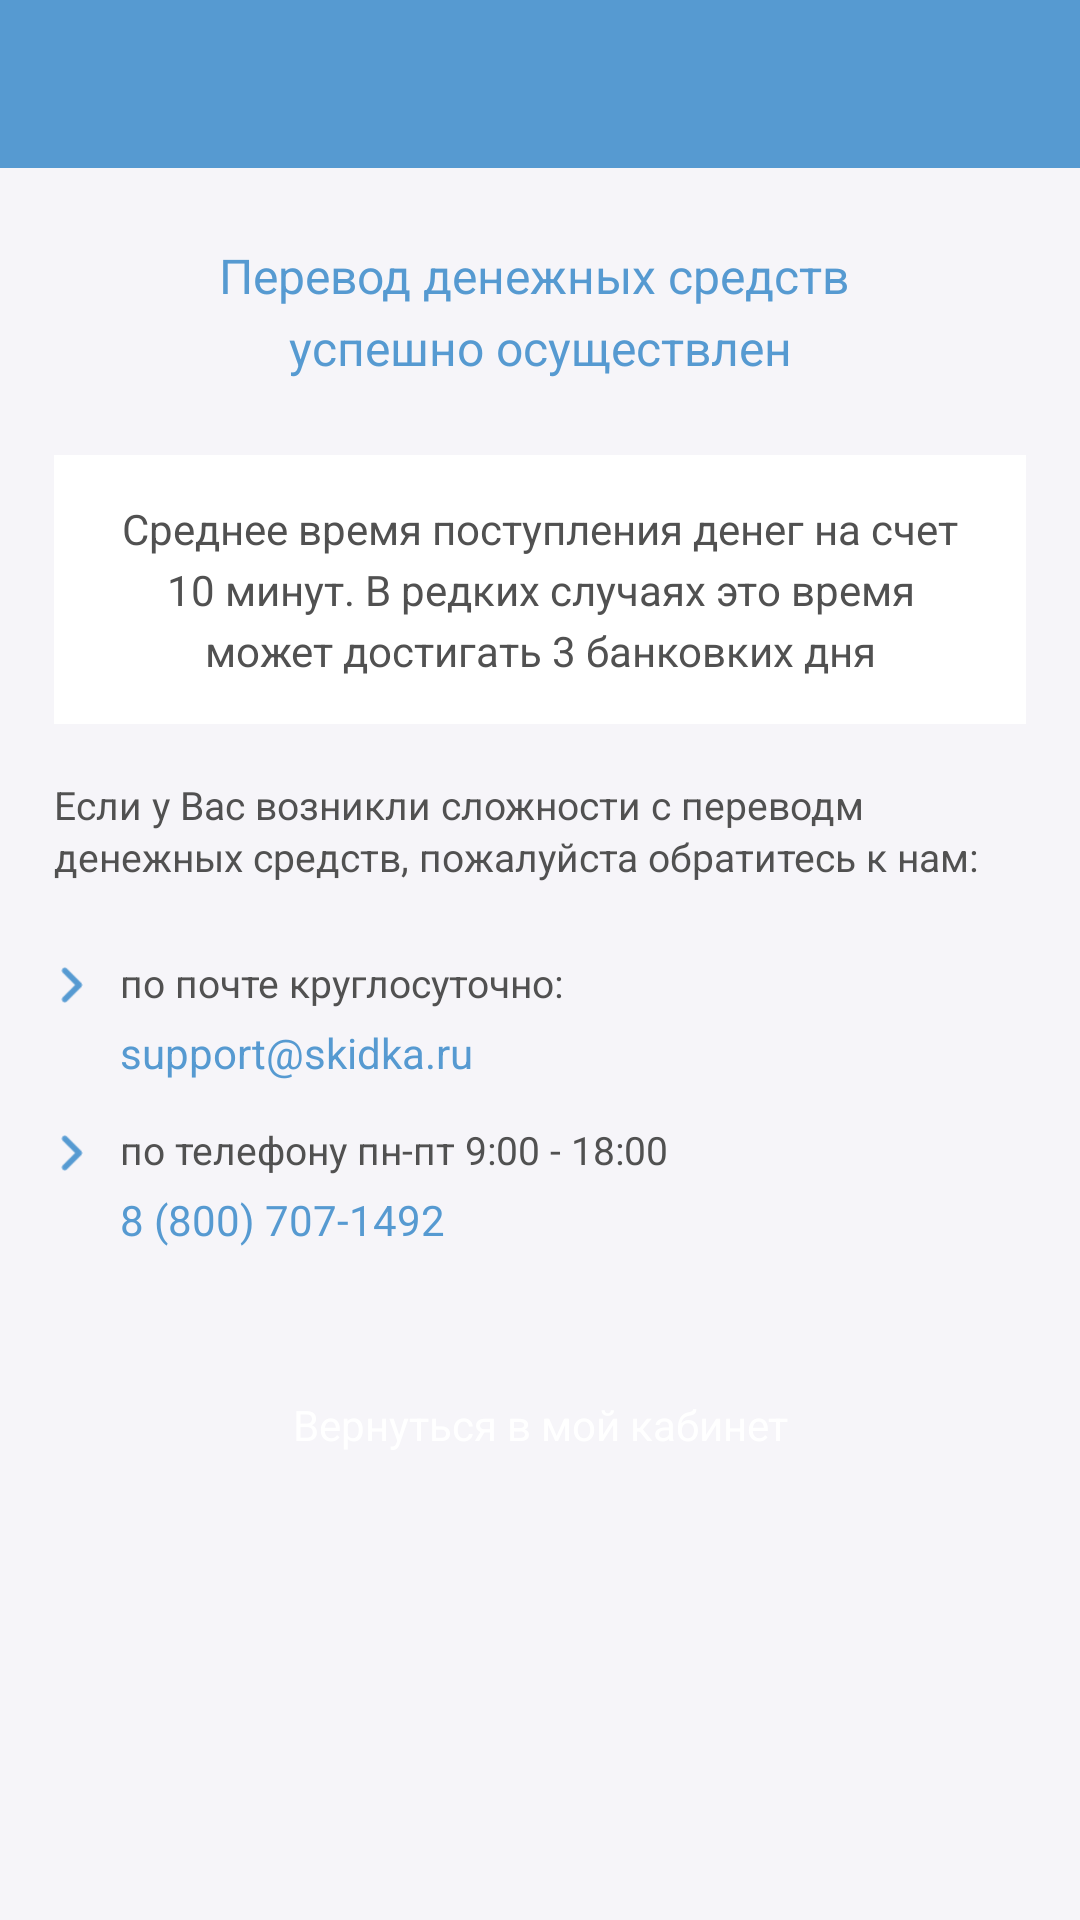

Reconstruct the res/layout file that produces this screen, plus the resources it refers to.
<!-- AndroidManifest.xml: application theme AppTheme -->
<!-- res/layout/money_transaction_fragment.xml -->
<?xml version="1.0" encoding="utf-8"?>
<android.support.constraint.ConstraintLayout
        xmlns:android="http://schemas.android.com/apk/res/android"
        xmlns:app="http://schemas.android.com/apk/res-auto"
        android:layout_width="match_parent"
        android:layout_height="match_parent"
        style="@style/ScreenCommon"
        android:background="@color/lightGray">

    <android.support.v7.widget.Toolbar
            android:id="@+id/toolbar"
            style="@style/Toolbar"
            android:layout_width="match_parent"
            android:layout_height="?attr/actionBarSize"
            android:visibility="visible">

        <TextView
                android:id="@+id/title"
                style="@style/TextCommon.ToolbarTitle"
                android:layout_width="wrap_content"
                android:layout_height="wrap_content"/>

    </android.support.v7.widget.Toolbar>

    <TextView
            android:id="@+id/tv_transaction_made_msg"
            style="@style/TextCommon"
            android:layout_width="match_parent"
            android:layout_height="wrap_content"
            android:padding="@dimen/spacing_25dp"
            android:text="@string/transaction_made_msg"
            android:textAlignment="center"
            android:textColor="@color/cadetBlue"
            android:lineSpacingExtra="5sp"
            android:textSize="@dimen/text_size_normal"
            app:layout_constraintTop_toBottomOf="@+id/toolbar"/>

    <TextView
            android:id="@+id/tv_time_to_money_receipts_msg"
            style="@style/TextCommon"
            android:layout_width="match_parent"
            android:layout_height="wrap_content"
            android:background="@color/white"
            android:layout_marginStart="@dimen/spacing_18dp"
            android:layout_marginEnd="@dimen/spacing_18dp"
            android:padding="@dimen/spacing_15dp"
            android:text="@string/time_to_money_receipts_msg"
            android:textAlignment="center"
            android:textColor="@color/gray"
            android:lineSpacingExtra="4sp"
            android:textSize="@dimen/text_size_small"
            app:layout_constraintTop_toBottomOf="@+id/tv_transaction_made_msg"
    />

    <TextView
            android:id="@+id/tv_money_receipts_problems_msg"
            style="@style/TextCommon"
            android:layout_width="match_parent"
            android:layout_height="wrap_content"
            android:padding="@dimen/spacing_18dp"
            android:text="@string/money_receipts_problems_msg"
            android:textColor="@color/gray"
            android:lineSpacingExtra="2sp"
            android:textSize="@dimen/text_size_xsmall"
            app:layout_constraintTop_toBottomOf="@+id/tv_time_to_money_receipts_msg"
    />

    <ImageView
            android:layout_width="12dp"
            android:layout_height="12dp"
            android:scaleType="fitCenter"
            android:src="@drawable/iconarrowtorighttoblue"
            app:layout_constraintTop_toBottomOf="@+id/tv_money_receipts_problems_msg"
            app:layout_constraintStart_toStartOf="parent"
            android:layout_marginTop="@dimen/spacing_10dp"
            android:layout_marginStart="@dimen/spacing_18dp"
            android:id="@+id/imageView"/>

    <TextView
            style="@style/TextCommon"
            android:layout_width="0dp"
            android:layout_height="wrap_content"
            android:text="@string/by_email"
            android:layout_marginBottom="2dp"
            android:textColor="@color/gray"
            android:textSize="@dimen/text_size_xsmall"
            app:layout_constraintStart_toEndOf="@+id/imageView"
            app:layout_constraintTop_toTopOf="@+id/imageView"
            app:layout_constraintBottom_toBottomOf="@+id/imageView"
            android:layout_marginStart="@dimen/spacing_10dp"
            android:id="@+id/textView3"/>

    <TextView
            android:id="@+id/textView6"
            style="@style/TextCommon"
            android:layout_width="wrap_content"
            android:layout_height="wrap_content"
            android:text="support@skidka.ru"
            android:textColor="@color/cadetBlue"
            android:textSize="@dimen/text_size_small"
            app:layout_constraintTop_toBottomOf="@+id/textView3"
            app:layout_constraintStart_toStartOf="@+id/textView3"
            android:layout_marginTop="5dp"/>

    <ImageView
            android:layout_width="12dp"
            android:layout_height="12dp"
            android:scaleType="fitCenter"
            android:src="@drawable/iconarrowtorighttoblue"
            app:layout_constraintTop_toBottomOf="@+id/textView6"
            app:layout_constraintStart_toStartOf="parent"
            android:layout_marginTop="@dimen/spacing_18dp"
            android:layout_marginStart="@dimen/spacing_18dp"
            android:id="@+id/imageView2"/>

    <TextView
            style="@style/TextCommon"
            android:layout_width="0dp"
            android:layout_height="wrap_content"
            android:text="@string/by_phone"
            android:layout_marginBottom="2dp"
            android:textColor="@color/gray"
            android:textSize="@dimen/text_size_xsmall"
            app:layout_constraintStart_toEndOf="@+id/imageView2"
            app:layout_constraintTop_toTopOf="@+id/imageView2"
            app:layout_constraintBottom_toBottomOf="@+id/imageView2"
            android:layout_marginStart="@dimen/spacing_10dp"
            android:id="@+id/textView4"/>


    <TextView
            style="@style/TextCommon"
            android:layout_width="wrap_content"
            android:layout_height="wrap_content"
            android:text="8 (800) 707-1492"
            android:textColor="@color/cadetBlue"
            android:textSize="@dimen/text_size_small"
            app:layout_constraintTop_toBottomOf="@+id/textView4"
            app:layout_constraintStart_toStartOf="@+id/textView4"
            android:layout_marginTop="5dp"
            android:id="@+id/textView2"/>

    <Button
            android:id="@+id/btn_return_to_dashboard"
            android:layout_width="match_parent"
            android:layout_height="wrap_content"
            android:background="@drawable/bluetobuttontobkg"
            android:text="@string/return_to_dashboard"
            android:layout_marginStart="@dimen/spacing_18dp"
            android:layout_marginTop="@dimen/spacing_35dp"
            android:layout_marginEnd="@dimen/spacing_18dp"
            style="@style/ClickableItem.Button.Empty"
            app:layout_constraintTop_toBottomOf="@+id/textView2"/>

</android.support.constraint.ConstraintLayout>
<!-- resources referenced by this layout -->
<resources>
  <color name="cadetBlue">#569ad1</color>
  <color name="gray">#515151</color>
  <color name="lightGray">#f6f5f9</color>
  <color name="white">#ffffff</color>
  <dimen name="spacing_10dp">10dp</dimen>
  <dimen name="spacing_15dp">15dp</dimen>
  <dimen name="spacing_18dp">18dp</dimen>
  <dimen name="spacing_25dp">25dp</dimen>
  <dimen name="spacing_35dp">35dp</dimen>
  <dimen name="text_size_normal">16sp</dimen>
  <dimen name="text_size_small">14sp</dimen>
  <dimen name="text_size_xsmall">13sp</dimen>
  <!-- drawable iconarrowtorighttoblue: png bitmap (drawable-hdpi, 567 bytes) -->
  <string name="by_email">по почте круглосуточно:</string>
  <string name="by_phone">по телефону пн-пт 9:00 - 18:00</string>
  <string name="money_receipts_problems_msg">Если у Вас возникли сложности с переводм денежных средств, пожалуйста обратитесь к нам:</string>
  <string name="return_to_dashboard">Вернуться в мой кабинет</string>
  <string name="time_to_money_receipts_msg">Среднее время поступления денег на счет 10 минут. В редких случаях это время может достигать 3 банковких дня</string>
  <string name="transaction_made_msg">Перевод денежных средств \nуспешно осуществлен</string>
  <style name="ClickableItem.Button.Empty">
          <item name="android:textSize">14sp</item>
          <item name="android:fontFamily">sans-serif</item>
          <item name="android:textColor">@color/white</item>
          <item name="android:paddingStart">@dimen/spacing_8dp</item>
          <item name="android:paddingEnd">@dimen/spacing_8dp</item>
          <item name="android:drawablePadding">@dimen/spacing_3dp</item>
      </style>
  <style name="ScreenCommon">
          <item name="android:background">@color/white</item>
          <item name="android:clickable">true</item>
      </style>
  <style name="TextCommon" parent="android:Widget.TextView">
          <item name="android:fontFamily">sans-serif</item>
          <item name="android:textStyle">normal</item>
          <item name="android:typeface">normal</item>
      </style>
  <style name="TextCommon.ToolbarTitle">
          <item name="android:textSize">@dimen/text_size_normal</item>
          <item name="android:textColor">@color/whiteOpacity80</item>
      </style>
  <style name="Toolbar" parent="Theme.AppCompat.Light.DarkActionBar">
          <item name="android:background">@color/cadetBlue</item>
          <item name="android:visibility">gone</item>
          <item name="windowActionBar">false</item>
          <item name="windowNoTitle">true</item>
      </style>
  <style name="AppTheme" parent="Theme.AppCompat.Light.NoActionBar">
          <item name="colorPrimary">@color/colorPrimary</item>
          <item name="colorPrimaryDark">@color/colorPrimaryDark</item>
          <item name="colorAccent">@color/colorAccent</item>
          <item name="android:windowBackground">@color/white</item>
  
      </style>
  <dimen name="spacing_8dp">8dp</dimen>
  <dimen name="spacing_3dp">3dp</dimen>
  <color name="whiteOpacity80">#ccffffff</color>
  <color name="colorPrimary">#569ad1</color>
  <color name="colorPrimaryDark">#569ad1</color>
  <color name="colorAccent">#9f9f9f</color>
</resources>
